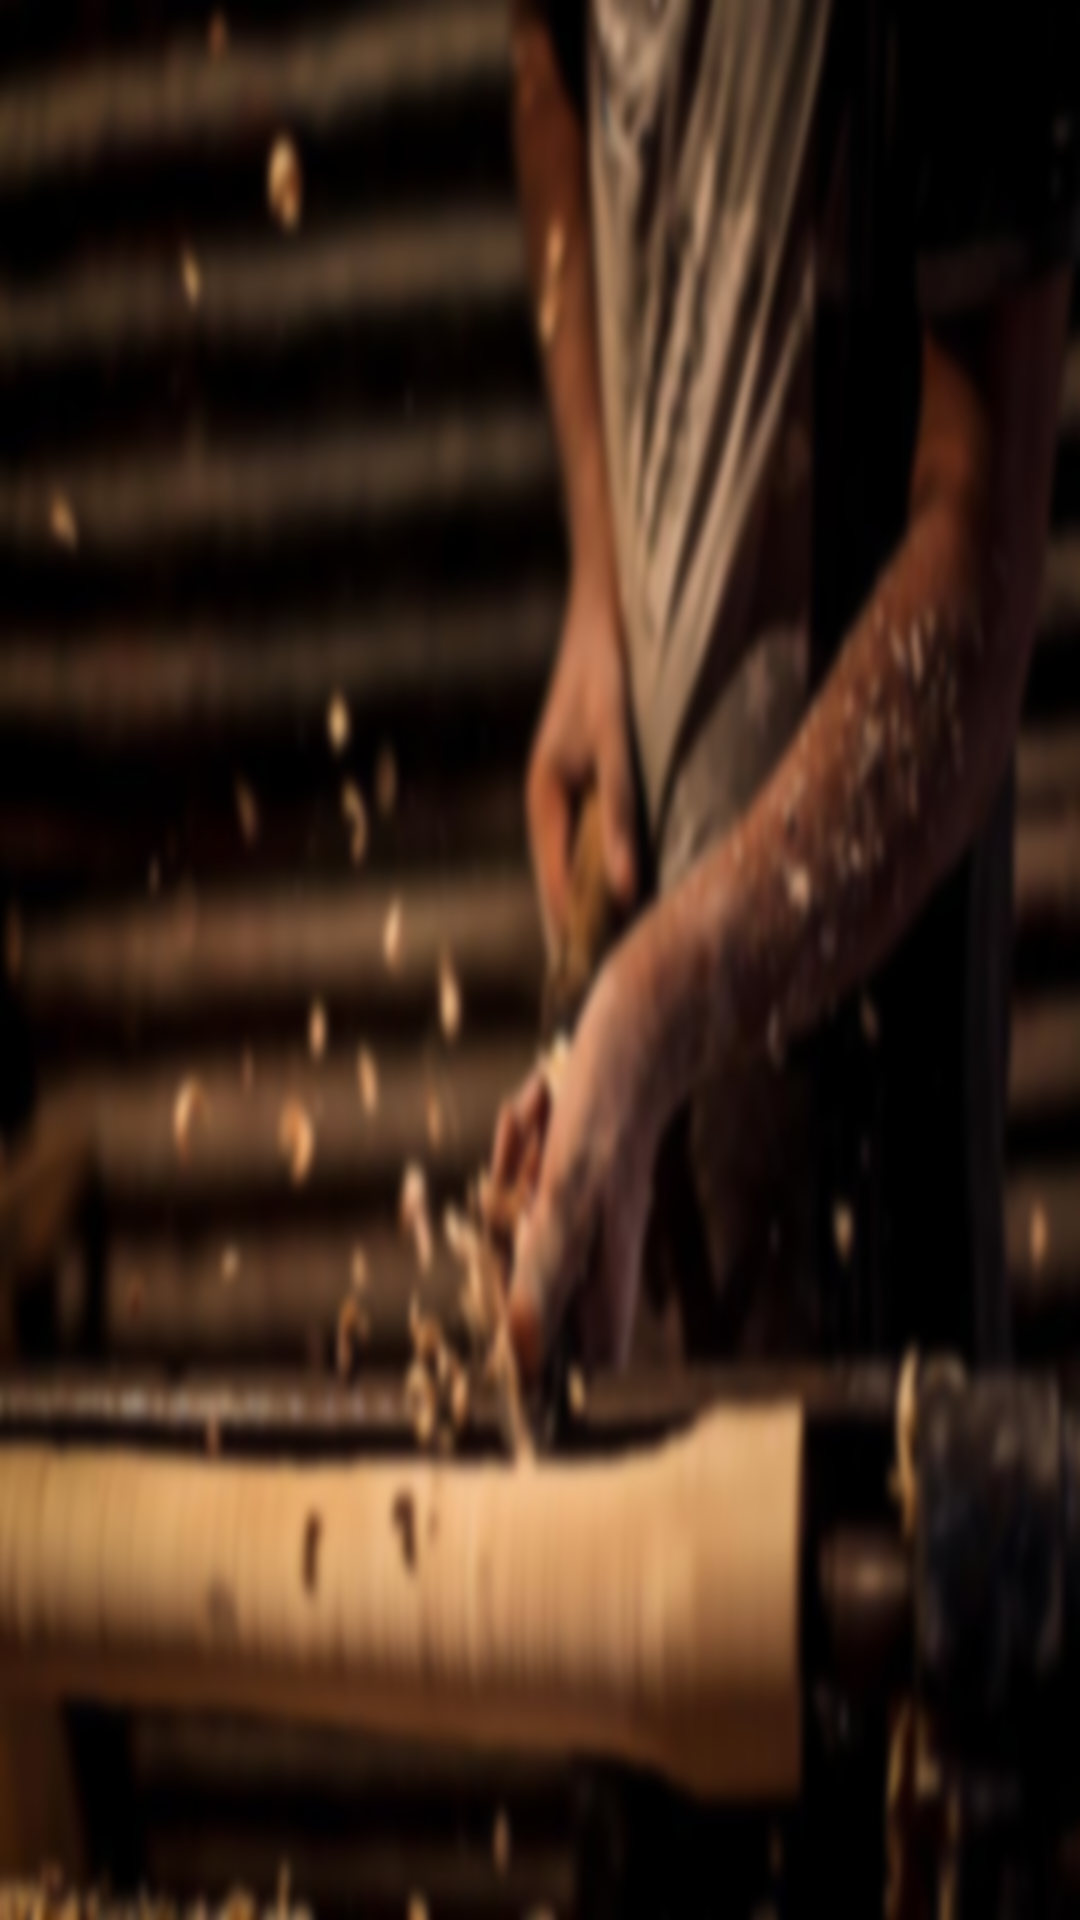

Write the Android layout XML for this screen, with the resource values it uses.
<!-- AndroidManifest.xml: application theme FullscreenTheme -->
<!-- res/layout/activity_logs.xml -->
<RelativeLayout xmlns:android="http://schemas.android.com/apk/res/android"
    xmlns:tools="http://schemas.android.com/tools"
    android:layout_width="match_parent"
    android:layout_height="match_parent"
    android:padding="16dp"
    android:background="@drawable/test_bg"
    tools:context="com.belatrix.habilidadessociolaborales.ui.LogsActivity">

    <RelativeLayout
        android:id="@+id/titleRelativeLayout"
        android:layout_width="match_parent"
        android:layout_height="wrap_content">

        <TextView
            android:layout_width="wrap_content"
            android:layout_height="wrap_content"
            android:layout_margin="10dp"
            android:textAppearance="?android:attr/textAppearanceLarge"
            android:textStyle="bold"
            android:id="@+id/titleTextView"
            android:layout_alignParentTop="true"
            android:layout_centerHorizontal="true" />
    </RelativeLayout>

    <ListView
        android:id="@+id/logsListView"
        android:layout_below="@+id/titleRelativeLayout"
        android:layout_width="match_parent"
        android:layout_height="wrap_content"/>
</RelativeLayout>
<!-- resources referenced by this layout -->
<resources>
  <!-- drawable test_bg: png bitmap (drawable-xxhdpi, 996312 bytes) -->
  <style name="FullscreenTheme" parent="android:Theme.Holo.Light.NoActionBar">
          <item name="android:windowContentOverlay">@null</item>
          <item name="android:windowBackground">@null</item>
          <item name="metaButtonBarStyle">@style/ButtonBar</item>
          <item name="metaButtonBarButtonStyle">@style/ButtonBarButton</item>
          <item name="android:windowActionBar">false</item>
          <item name="android:windowNoTitle">true</item>
          <item name="android:windowFullscreen">true</item>
      </style>
  <style name="ButtonBar">
          <item name="android:paddingLeft">2dp</item>
          <item name="android:paddingTop">5dp</item>
          <item name="android:paddingRight">2dp</item>
          <item name="android:paddingBottom">0dp</item>
          <item name="android:background">@android:drawable/bottom_bar</item>
      </style>
  <style name="ButtonBarButton" />
</resources>
